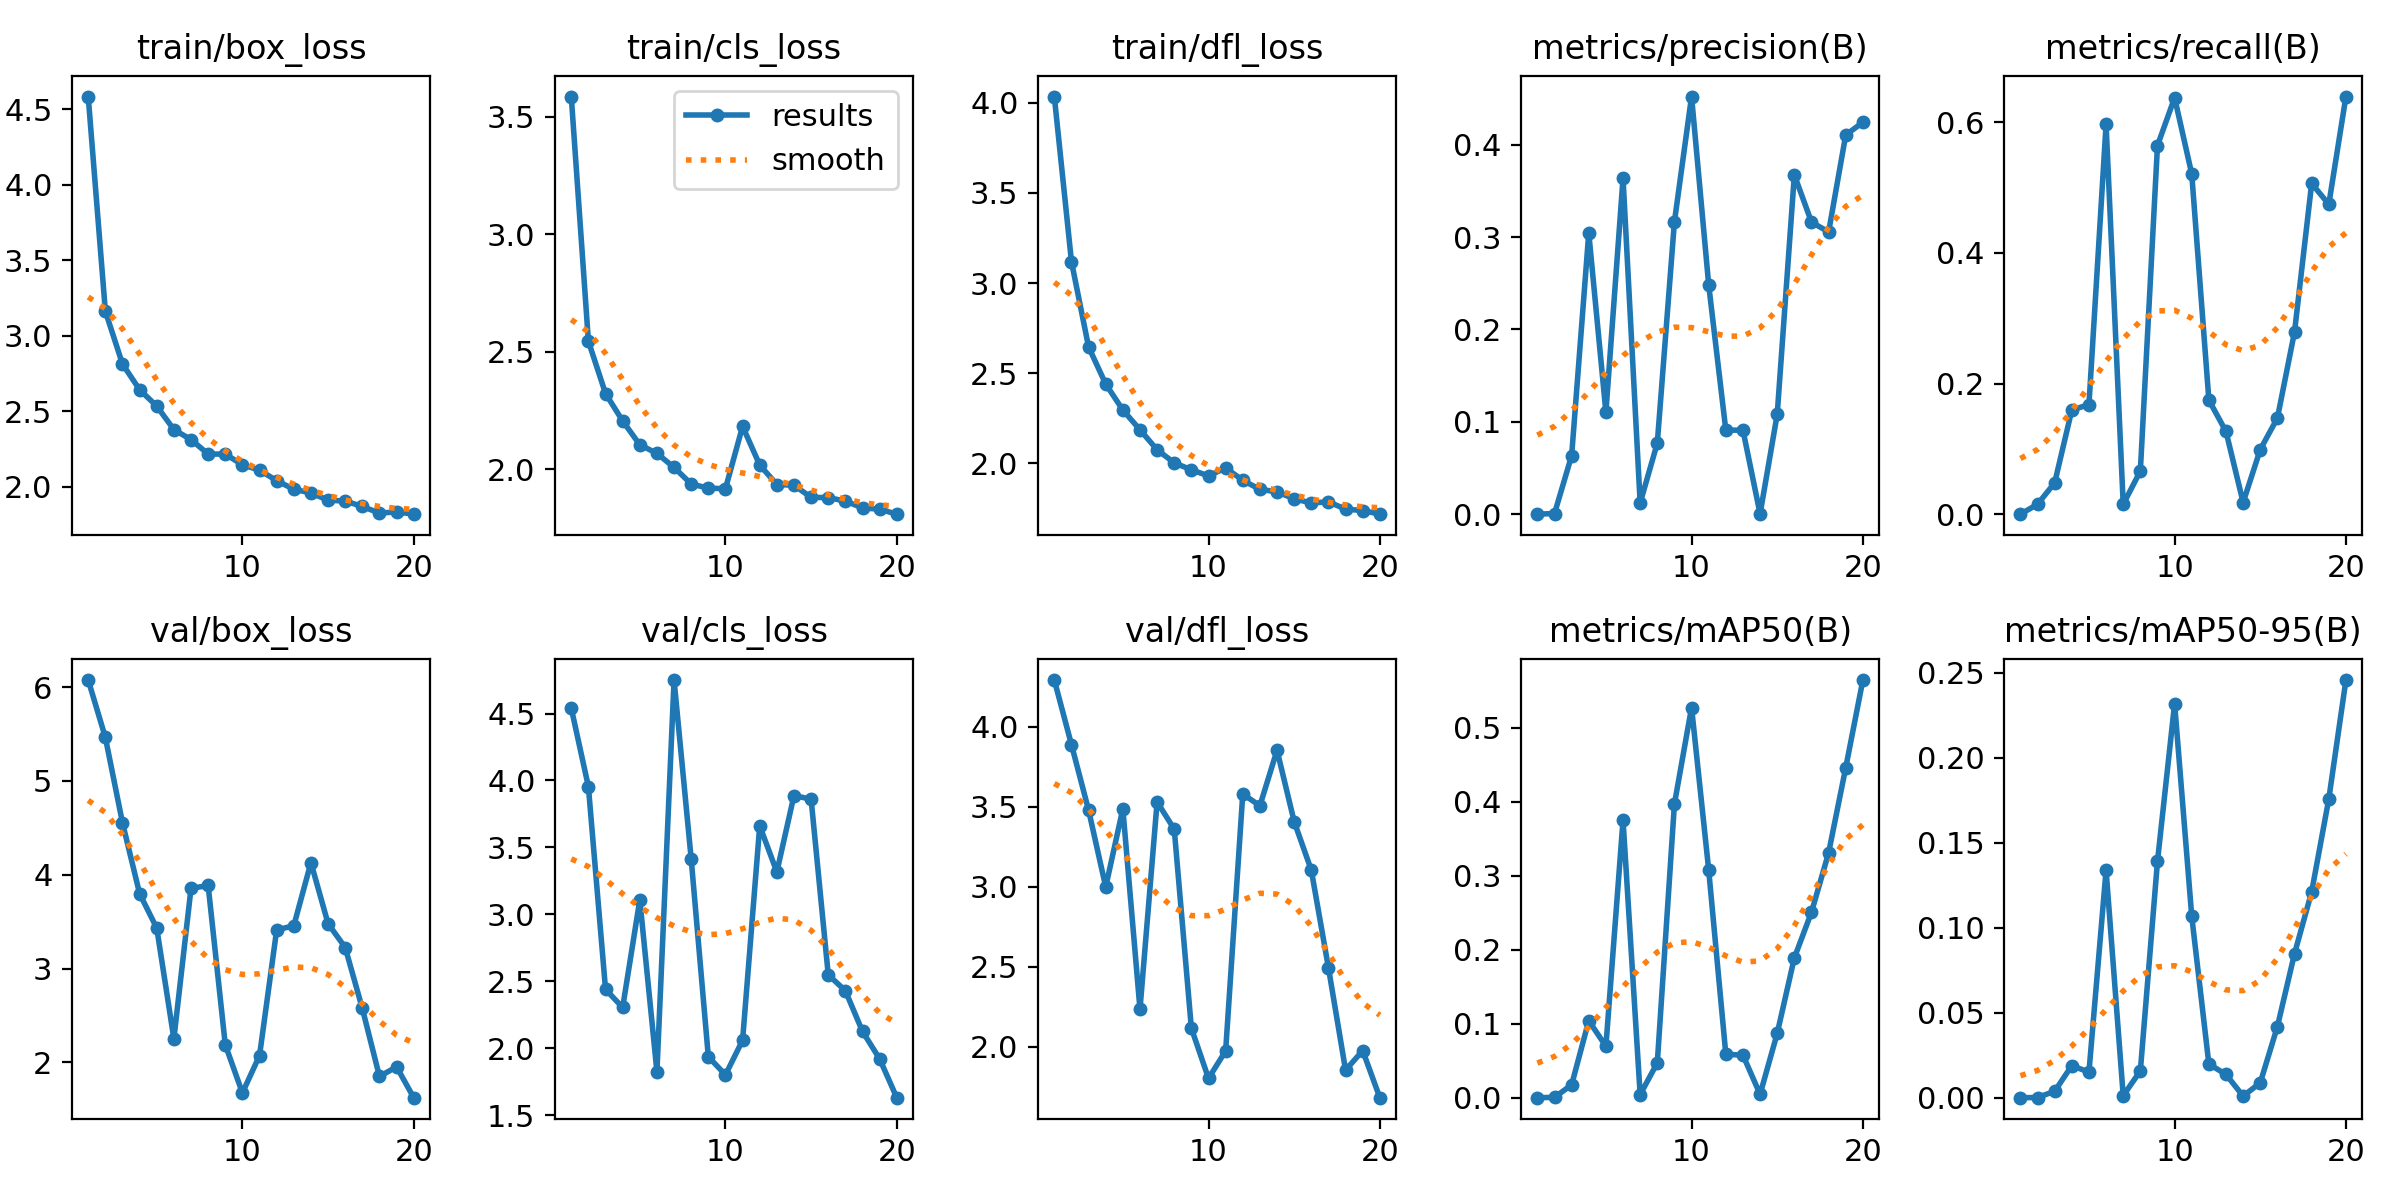

Values plotted in this chart, from the file beside it:
epoch, train/box_loss, train/cls_loss, train/dfl_loss, metrics/precision(B), metrics/recall(B), metrics/mAP50(B), metrics/mAP50-95(B), val/box_loss, val/cls_loss, val/dfl_loss, lr/pg0, lr/pg1, lr/pg2
1, 4.585, 3.586, 4.035, 0, 0, 0, 0, 6.075, 4.54, 4.293, 0.0005441, 0.0005441, 0.0005441
2, 3.163, 2.545, 3.119, 0.00072, 0.01515, 0.00039, 8e-05, 5.464, 3.954, 3.889, 0.001045, 0.001045, 0.001045
3, 2.812, 2.322, 2.646, 0.06331, 0.04807, 0.01741, 0.00378, 4.554, 2.439, 3.48, 0.001491, 0.001491, 0.001491
4, 2.642, 2.206, 2.44, 0.3044, 0.1596, 0.1041, 0.01886, 3.799, 2.304, 3, 0.001419, 0.001419, 0.001419
5, 2.534, 2.104, 2.295, 0.1103, 0.1678, 0.06951, 0.01501, 3.432, 3.108, 3.488, 0.001419, 0.001419, 0.001419
6, 2.378, 2.067, 2.186, 0.3636, 0.5969, 0.3752, 0.1338, 2.252, 1.825, 2.236, 0.001337, 0.001337, 0.001337
7, 2.312, 2.008, 2.075, 0.01211, 0.01515, 0.00413, 0.00119, 3.855, 4.75, 3.531, 0.001254, 0.001254, 0.001254
8, 2.216, 1.937, 2.002, 0.07692, 0.06602, 0.04712, 0.01574, 3.886, 3.413, 3.361, 0.001172, 0.001172, 0.001172
9, 2.216, 1.919, 1.964, 0.3165, 0.5645, 0.3971, 0.139, 2.189, 1.936, 2.117, 0.001089, 0.001089, 0.001089
10, 2.145, 1.917, 1.93, 0.4521, 0.6379, 0.5275, 0.2318, 1.675, 1.801, 1.804, 0.001007, 0.001007, 0.001007
11, 2.109, 2.183, 1.974, 0.2483, 0.5211, 0.3079, 0.1067, 2.074, 2.059, 1.975, 0.0009243, 0.0009243, 0.0009243
12, 2.039, 2.018, 1.905, 0.09093, 0.1748, 0.05873, 0.01977, 3.412, 3.661, 3.58, 0.0008418, 0.0008418, 0.0008418
13, 1.982, 1.935, 1.855, 0.09094, 0.1266, 0.05748, 0.01367, 3.458, 3.317, 3.507, 0.0007593, 0.0007593, 0.0007593
14, 1.958, 1.932, 1.842, 0.00034, 0.01786, 0.00454, 0.00091, 4.13, 3.888, 3.854, 0.0006768, 0.0006768, 0.0006768
15, 1.91, 1.88, 1.802, 0.1081, 0.09903, 0.08698, 0.00878, 3.48, 3.86, 3.408, 0.0005943, 0.0005943, 0.0005943
16, 1.904, 1.879, 1.78, 0.3673, 0.1472, 0.1891, 0.04184, 3.225, 2.548, 3.105, 0.0005118, 0.0005118, 0.0005118
17, 1.869, 1.864, 1.786, 0.3162, 0.2792, 0.2507, 0.08476, 2.575, 2.429, 2.495, 0.0004292, 0.0004292, 0.0004292
18, 1.824, 1.836, 1.745, 0.3054, 0.5065, 0.331, 0.1211, 1.851, 2.125, 1.855, 0.0003467, 0.0003467, 0.0003467
19, 1.832, 1.83, 1.738, 0.4105, 0.4746, 0.4463, 0.1757, 1.953, 1.92, 1.977, 0.0002642, 0.0002642, 0.0002642
20, 1.817, 1.809, 1.717, 0.4242, 0.6396, 0.5646, 0.2457, 1.625, 1.63, 1.683, 0.0001817, 0.0001817, 0.0001817
